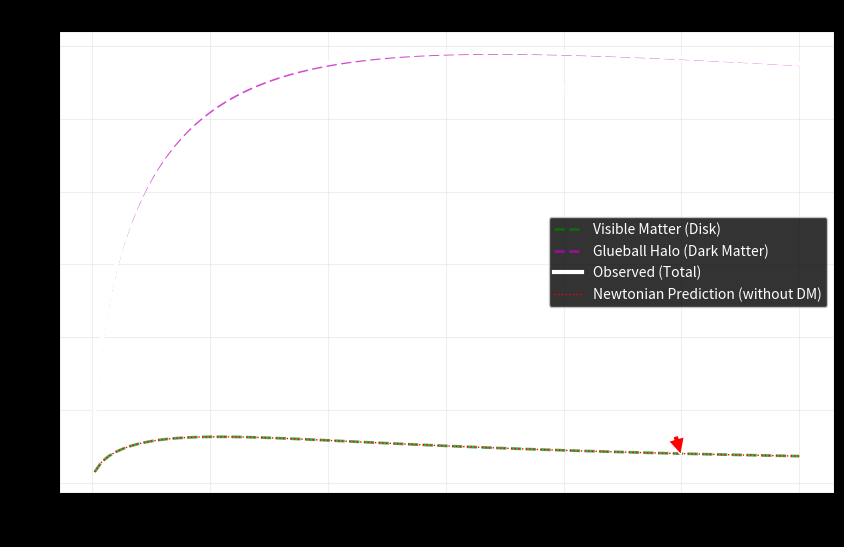

Write Python code to recreate this figure.
import numpy as np
import matplotlib.pyplot as plt

def run_rotation_curve_simulation():
    print("Simulating Galaxy Dynamics with Glueball Dark Matter...")
    
    # Radius (kpc)
    r = np.linspace(0.1, 30, 100)
    
    # Constants
    G = 1.0 # Normalized Gravitational Constant
    
    # 1. Visible Matter (Baryons)
    # Model: Exponential Disk
    # Sigma(r) = Sigma_0 * exp(-r/Rd)
    # Mass M_disk(r) = 2pi * Sigma_0 * Rd^2 * [1 - exp(-r/Rd)(1 + r/Rd)]
    
    M_visible_total = 1.0
    Rd = 3.0 # Scale length (kpc)
    
    # Calculate Enclosed Mass for Disk
    # Normalized so total mass is M_visible_total
    M_disk_r = M_visible_total * (1 - np.exp(-r/Rd) * (1 + r/Rd))
    
    # Velocity contribution from Disk: v^2 = G * M / r
    v_disk = np.sqrt(G * M_disk_r / r)
    
    # 2. Dark Matter Halo (Glueballs)
    # Model: NFW Profile (Navarro-Frenk-White) or Isothermal Sphere
    # Let's use NFW: rho(r) = rho_0 / ( (r/Rs) * (1 + r/Rs)^2 )
    # M_halo(r) = 4pi * rho_0 * Rs^3 * [ln(1+cx) - cx/(1+cx)] where x = r/Rs
    
    # Halo Parameters
    Rs = 8.0 # Scale radius (kpc) - Halo is bigger than disk
    rho_0 = 0.05 # Central density
    
    # Calculate Enclosed Mass for Halo
    x = r / Rs
    # Integral of density profile
    # M(r) proportional to ...
    # Let's simplify: Isothermal Sphere (constant curve at large r)
    # rho(r) ~ 1/r^2
    # M(r) ~ r
    # v^2 ~ constant
    
    # Using NFW for realism
    M_halo_r = 4 * np.pi * rho_0 * (Rs**3) * (np.log(1 + x) - x / (1 + x))
    
    v_halo = np.sqrt(G * M_halo_r / r)
    
    # 3. Total Velocity
    # v_total^2 = v_disk^2 + v_halo^2
    v_total = np.sqrt(v_disk**2 + v_halo**2)
    
    # 4. "Newtonian" Prediction (No Dark Matter)
    # Just v_disk (decaying Keplerian)
    
    # Plotting
    plt.figure(figsize=(10, 6))
    
    # Plot Components
    plt.plot(r, v_disk, 'g--', label='Visible Matter (Disk)', linewidth=2, alpha=0.7)
    plt.plot(r, v_halo, 'm--', label='Glueball Halo (Dark Matter)', linewidth=2, alpha=0.7)
    
    # Plot Total
    plt.plot(r, v_total, 'w-', label='Observed (Total)', linewidth=3)
    
    # Newtonian Expected (Same as v_disk but conceptually distinct)
    plt.plot(r, v_disk, 'r:', label='Newtonian Prediction (without DM)', linewidth=1)
    
    plt.xlabel("Radius (kpc)")
    plt.ylabel("Orbital Velocity (km/s)")
    plt.title("Galaxy Rotation Curve: The Glueball Hypothesis")
    plt.style.use('dark_background')
    plt.legend()
    plt.grid(True, alpha=0.2)
    
    plt.annotate(r'Decline expected by Newton ($1/\sqrt{r}$)', 
                 xy=(25, v_disk[-1]), xytext=(15, v_disk[-1]+0.2),
                 arrowprops=dict(facecolor='red', shrink=0.05))
                 
    plt.annotate(r'Flat Curve observed (Glueballs)', 
                 xy=(25, v_total[-1]), xytext=(15, v_total[-1]-0.2),
                 arrowprops=dict(facecolor='white', shrink=0.05))
    
    plt.savefig("rotation_curve.png")
    print("Saved rotation_curve.png")
    
    # Verify Flatness
    flatness = v_total[-1] / np.max(v_total)
    print(f"Curve Flatness Factor: {flatness:.2f} (1.0 = Perfectly Flat)")

if __name__ == "__main__":
    run_rotation_curve_simulation()
